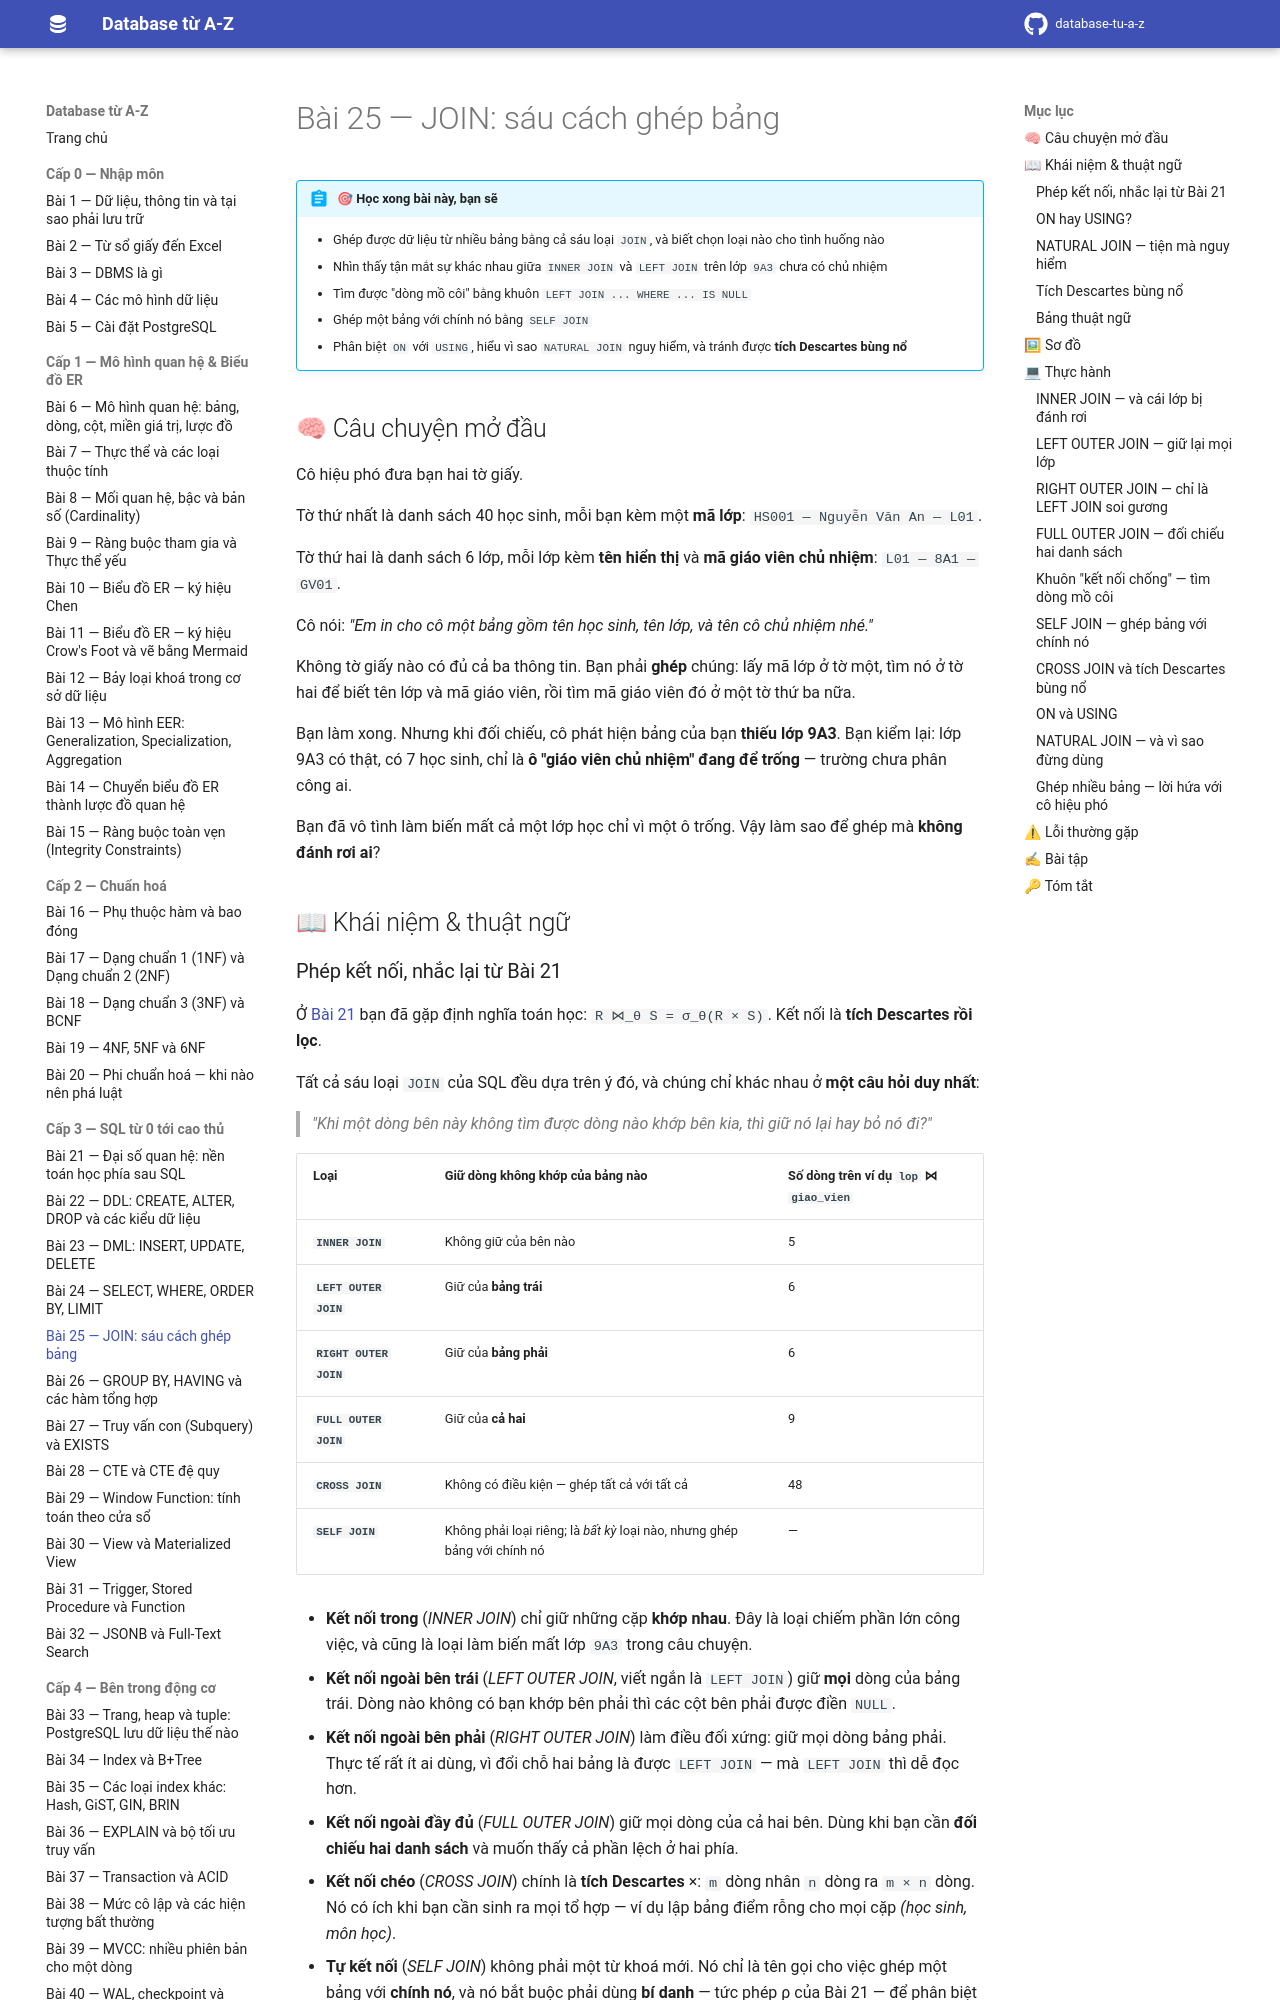

repository: hungnguyen010518/database-tu-a-z · page: cap-3-sql/25-join/index.html · generator: mkdocs

# Bài 25 — JOIN: sáu cách ghép bảng

!!! abstract "🎯 Học xong bài này, bạn sẽ"
    - Ghép được dữ liệu từ nhiều bảng bằng cả sáu loại `JOIN`, và biết chọn loại nào cho tình huống nào
    - Nhìn thấy tận mắt sự khác nhau giữa `INNER JOIN` và `LEFT JOIN` trên lớp `9A3` chưa có chủ nhiệm
    - Tìm được "dòng mồ côi" bằng khuôn `LEFT JOIN ... WHERE ... IS NULL`
    - Ghép một bảng với chính nó bằng `SELF JOIN`
    - Phân biệt `ON` với `USING`, hiểu vì sao `NATURAL JOIN` nguy hiểm, và tránh được **tích Descartes bùng nổ**

## 🧠 Câu chuyện mở đầu

Cô hiệu phó đưa bạn hai tờ giấy.

Tờ thứ nhất là danh sách 40 học sinh, mỗi bạn kèm một **mã lớp**: `HS001 — Nguyễn Văn An — L01`.

Tờ thứ hai là danh sách 6 lớp, mỗi lớp kèm **tên hiển thị** và **mã giáo viên chủ nhiệm**: `L01 — 8A1 — GV01`.

Cô nói: *"Em in cho cô một bảng gồm tên học sinh, tên lớp, và tên cô chủ nhiệm nhé."*

Không tờ giấy nào có đủ cả ba thông tin. Bạn phải **ghép** chúng: lấy mã lớp ở tờ một, tìm nó ở tờ hai để biết tên lớp và mã giáo viên, rồi tìm mã giáo viên đó ở một tờ thứ ba nữa.

Bạn làm xong. Nhưng khi đối chiếu, cô phát hiện bảng của bạn **thiếu lớp 9A3**. Bạn kiểm lại: lớp 9A3 có thật, có 7 học sinh, chỉ là **ô "giáo viên chủ nhiệm" đang để trống** — trường chưa phân công ai.

Bạn đã vô tình làm biến mất cả một lớp học chỉ vì một ô trống. Vậy làm sao để ghép mà **không đánh rơi ai**?

## 📖 Khái niệm & thuật ngữ

### Phép kết nối, nhắc lại từ Bài 21

Ở [Bài 21](21-dai-so-quan-he.md) bạn đã gặp định nghĩa toán học: `R ⋈_θ S = σ_θ(R × S)`. Kết nối là **tích Descartes rồi lọc**.

Tất cả sáu loại `JOIN` của SQL đều dựa trên ý đó, và chúng chỉ khác nhau ở **một câu hỏi duy nhất**:

> *"Khi một dòng bên này không tìm được dòng nào khớp bên kia, thì giữ nó lại hay bỏ nó đi?"*

| Loại | Giữ dòng không khớp của bảng nào | Số dòng trên ví dụ `lop` ⋈ `giao_vien` |
|---|---|---|
| **`INNER JOIN`** | Không giữ của bên nào | 5 |
| **`LEFT OUTER JOIN`** | Giữ của **bảng trái** | 6 |
| **`RIGHT OUTER JOIN`** | Giữ của **bảng phải** | 6 |
| **`FULL OUTER JOIN`** | Giữ của **cả hai** | 9 |
| **`CROSS JOIN`** | Không có điều kiện — ghép tất cả với tất cả | 48 |
| **`SELF JOIN`** | Không phải loại riêng; là *bất kỳ* loại nào, nhưng ghép bảng với chính nó | — |

- **Kết nối trong** (*INNER JOIN*) chỉ giữ những cặp **khớp nhau**. Đây là loại chiếm phần lớn công việc, và cũng là loại làm biến mất lớp `9A3` trong câu chuyện.
- **Kết nối ngoài bên trái** (*LEFT OUTER JOIN*, viết ngắn là `LEFT JOIN`) giữ **mọi** dòng của bảng trái. Dòng nào không có bạn khớp bên phải thì các cột bên phải được điền `NULL`.
- **Kết nối ngoài bên phải** (*RIGHT OUTER JOIN*) làm điều đối xứng: giữ mọi dòng bảng phải. Thực tế rất ít ai dùng, vì đổi chỗ hai bảng là được `LEFT JOIN` — mà `LEFT JOIN` thì dễ đọc hơn.
- **Kết nối ngoài đầy đủ** (*FULL OUTER JOIN*) giữ mọi dòng của cả hai bên. Dùng khi bạn cần **đối chiếu hai danh sách** và muốn thấy cả phần lệch ở hai phía.
- **Kết nối chéo** (*CROSS JOIN*) chính là **tích Descartes** ×: `m` dòng nhân `n` dòng ra `m × n` dòng. Nó có ích khi bạn cần sinh ra mọi tổ hợp — ví dụ lập bảng điểm rỗng cho mọi cặp *(học sinh, môn học)*.
- **Tự kết nối** (*SELF JOIN*) không phải một từ khoá mới. Nó chỉ là tên gọi cho việc ghép một bảng với **chính nó**, và nó bắt buộc phải dùng **bí danh** — tức phép ρ của Bài 21 — để phân biệt hai bản sao.

### `ON` hay `USING`?

Hai cách viết điều kiện ghép:

| | `ON` | `USING` |
|---|---|---|
| Cú pháp | `JOIN lop l ON h.ma_lop = l.ma_lop` | `JOIN lop USING (ma_lop)` |
| Điều kiện | **Bất kỳ** biểu thức nào, kể cả `<`, `>`, nhiều cột, nhiều phép | Chỉ so sánh **bằng**, và hai bên phải **cùng tên cột** |
| Cột trong kết quả | Xuất hiện **hai lần** — `h.ma_lop` và `l.ma_lop` | Xuất hiện **một lần** |

`USING` gọn hơn và tự dọn cột trùng, nhưng nó chỉ dùng được khi hai bảng đặt tên cột giống nhau. `ON` thì luôn dùng được, nên nó là lựa chọn mặc định.
